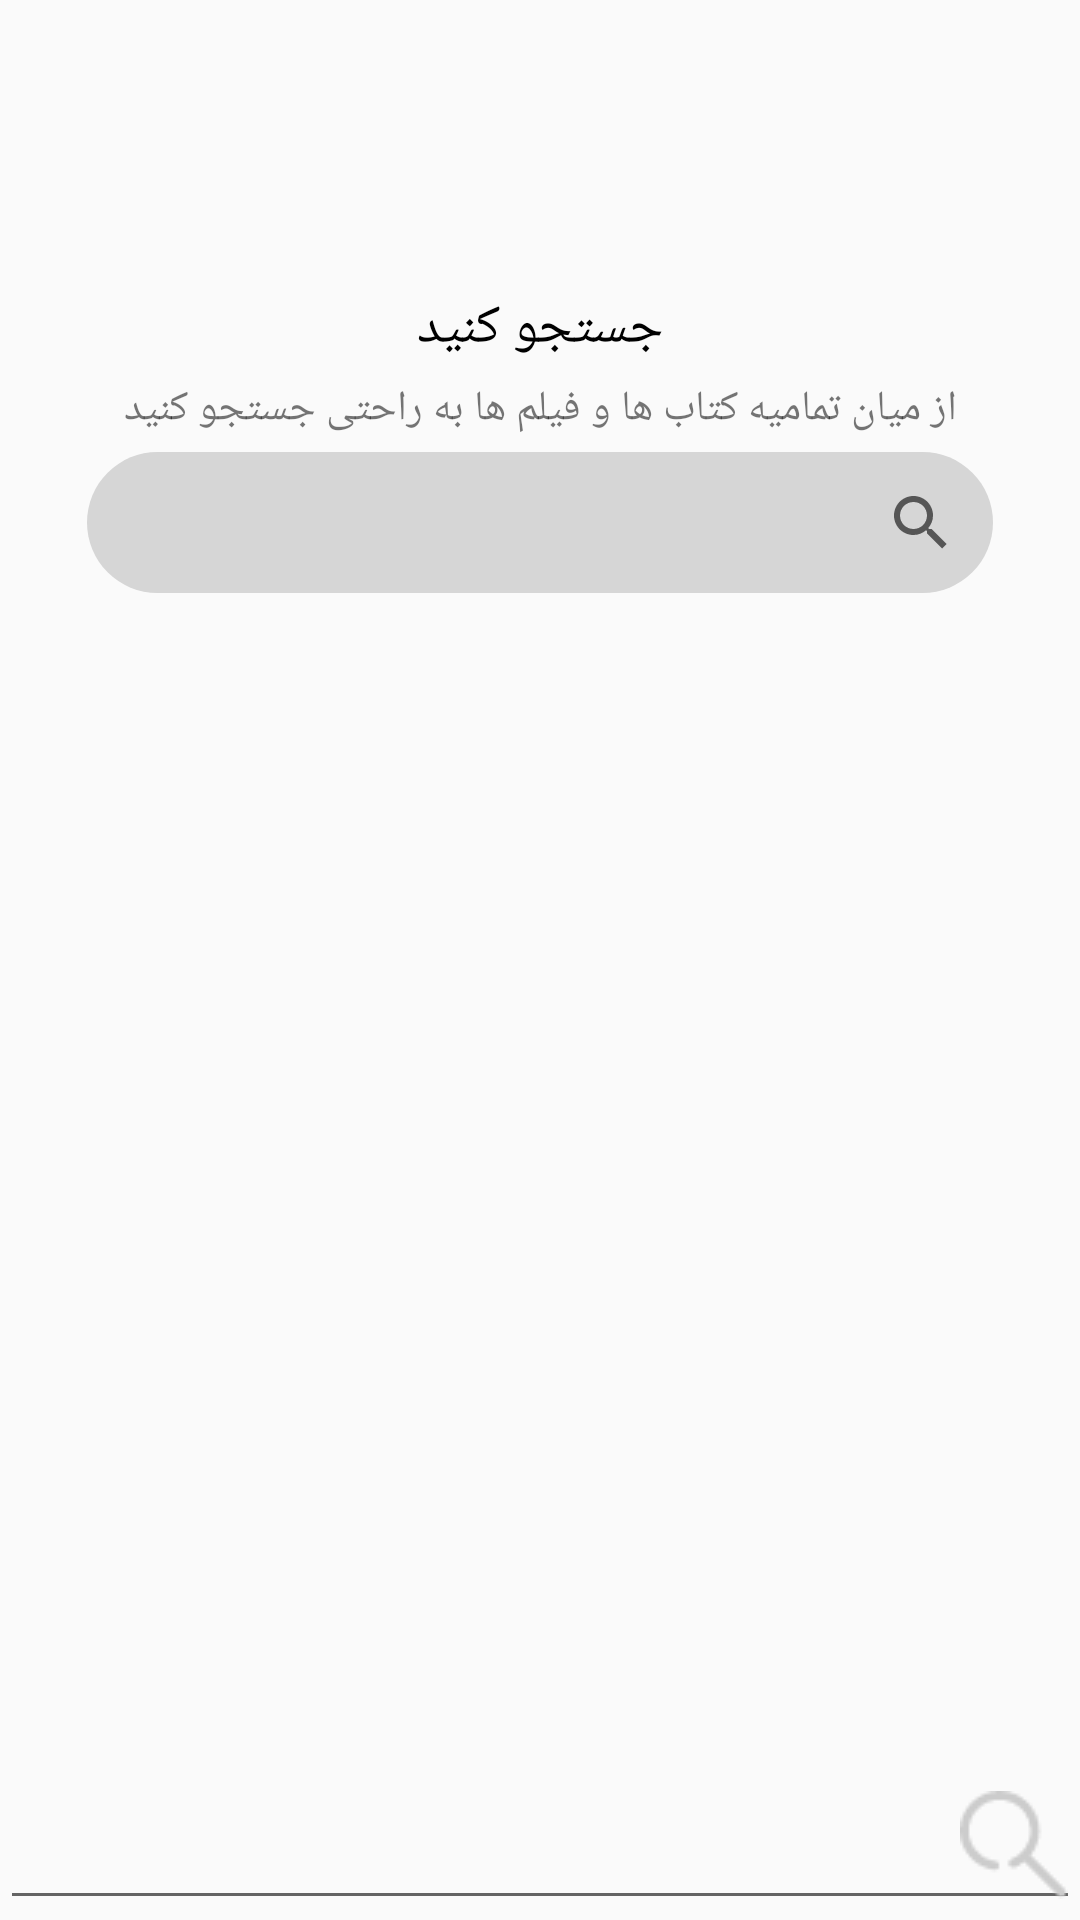

This screen was rendered from an Android layout file. Write that file and the resources it references.
<!-- AndroidManifest.xml: application theme AppTheme -->
<!-- res/layout/fragment_search.xml -->
<?xml version="1.0" encoding="utf-8"?>

<androidx.constraintlayout.widget.ConstraintLayout xmlns:android="http://schemas.android.com/apk/res/android"
    xmlns:app="http://schemas.android.com/apk/res-auto"
    xmlns:tools="http://schemas.android.com/tools"
    android:layout_width="match_parent"
    android:layout_height="match_parent"
    tools:context=".ui.search.SearchFragment">


    <EditText
        android:id="@+id/editText"
        android:layout_width="match_parent"
        android:layout_height="wrap_content"
        android:drawableRight="@drawable/search"
        android:textColor="#333"
        android:textSize="15sp"
        app:layout_constraintBottom_toBottomOf="parent"
        app:layout_constraintStart_toStartOf="parent" />

    <TextView
        android:id="@+id/textView4"
        android:layout_width="wrap_content"
        android:layout_height="wrap_content"
        android:layout_marginTop="97dp"
        android:fontFamily="@font/iran_yekan_mobile_bold"
        android:text="جستجو کنید"
        android:textColor="#000"
        android:textSize="18sp"
        app:layout_constraintEnd_toEndOf="parent"
        app:layout_constraintHorizontal_bias="0.5"
        app:layout_constraintStart_toStartOf="parent"
        app:layout_constraintTop_toTopOf="parent" />

    <TextView
        android:id="@+id/textView5"
        android:layout_width="wrap_content"
        android:layout_height="wrap_content"
        android:layout_marginTop="5dp"
        android:text="از میان تمامیه کتاب ها و فیلم ها به راحتی جستجو کنید"
        app:layout_constraintEnd_toEndOf="parent"
        app:layout_constraintStart_toStartOf="parent"
        app:layout_constraintTop_toBottomOf="@+id/textView4" />

    <SearchView
        android:id="@+id/searchView"
        android:layout_width="302dp"
        android:layout_height="47dp"
        android:layout_marginTop="5dp"
        android:background="@drawable/search_view_back"
        android:layoutDirection="rtl"
        app:layout_constraintEnd_toEndOf="parent"
        app:layout_constraintHorizontal_bias="0.5"
        app:layout_constraintStart_toStartOf="parent"
        app:layout_constraintTop_toBottomOf="@+id/textView5" />

    <androidx.recyclerview.widget.RecyclerView
        android:id="@+id/rc_search"
        android:layout_width="409dp"
        android:layout_height="470dp"
        app:layout_constraintBottom_toBottomOf="parent"
        app:layout_constraintEnd_toEndOf="parent"
        app:layout_constraintStart_toStartOf="parent"
        app:layout_constraintTop_toBottomOf="@+id/searchView" />

</androidx.constraintlayout.widget.ConstraintLayout>
<!-- resources referenced by this layout -->
<resources>
  <!-- drawable search: png bitmap (drawable, 836 bytes) -->
  <!-- drawable search_view_back (drawable) -->
  <shape
      xmlns:android="http://schemas.android.com/apk/res/android"
      android:shape="rectangle">
  
      <corners android:radius="30dp" />
      <solid android:color="#D6D6D6" />
  </shape>
  <style name="AppTheme" parent="Theme.AppCompat.Light.DarkActionBar">
          
          <item name="colorPrimary">@color/colorPrimary</item>
          <item name="colorPrimaryDark">@color/colorPrimaryDark</item>
          <item name="colorAccent">@color/colorAccent</item>
      </style>
  <color name="colorPrimary">#DB868B</color>
  <color name="colorPrimaryDark">#DB868B</color>
  <color name="colorAccent">#03DAC5</color>
</resources>
